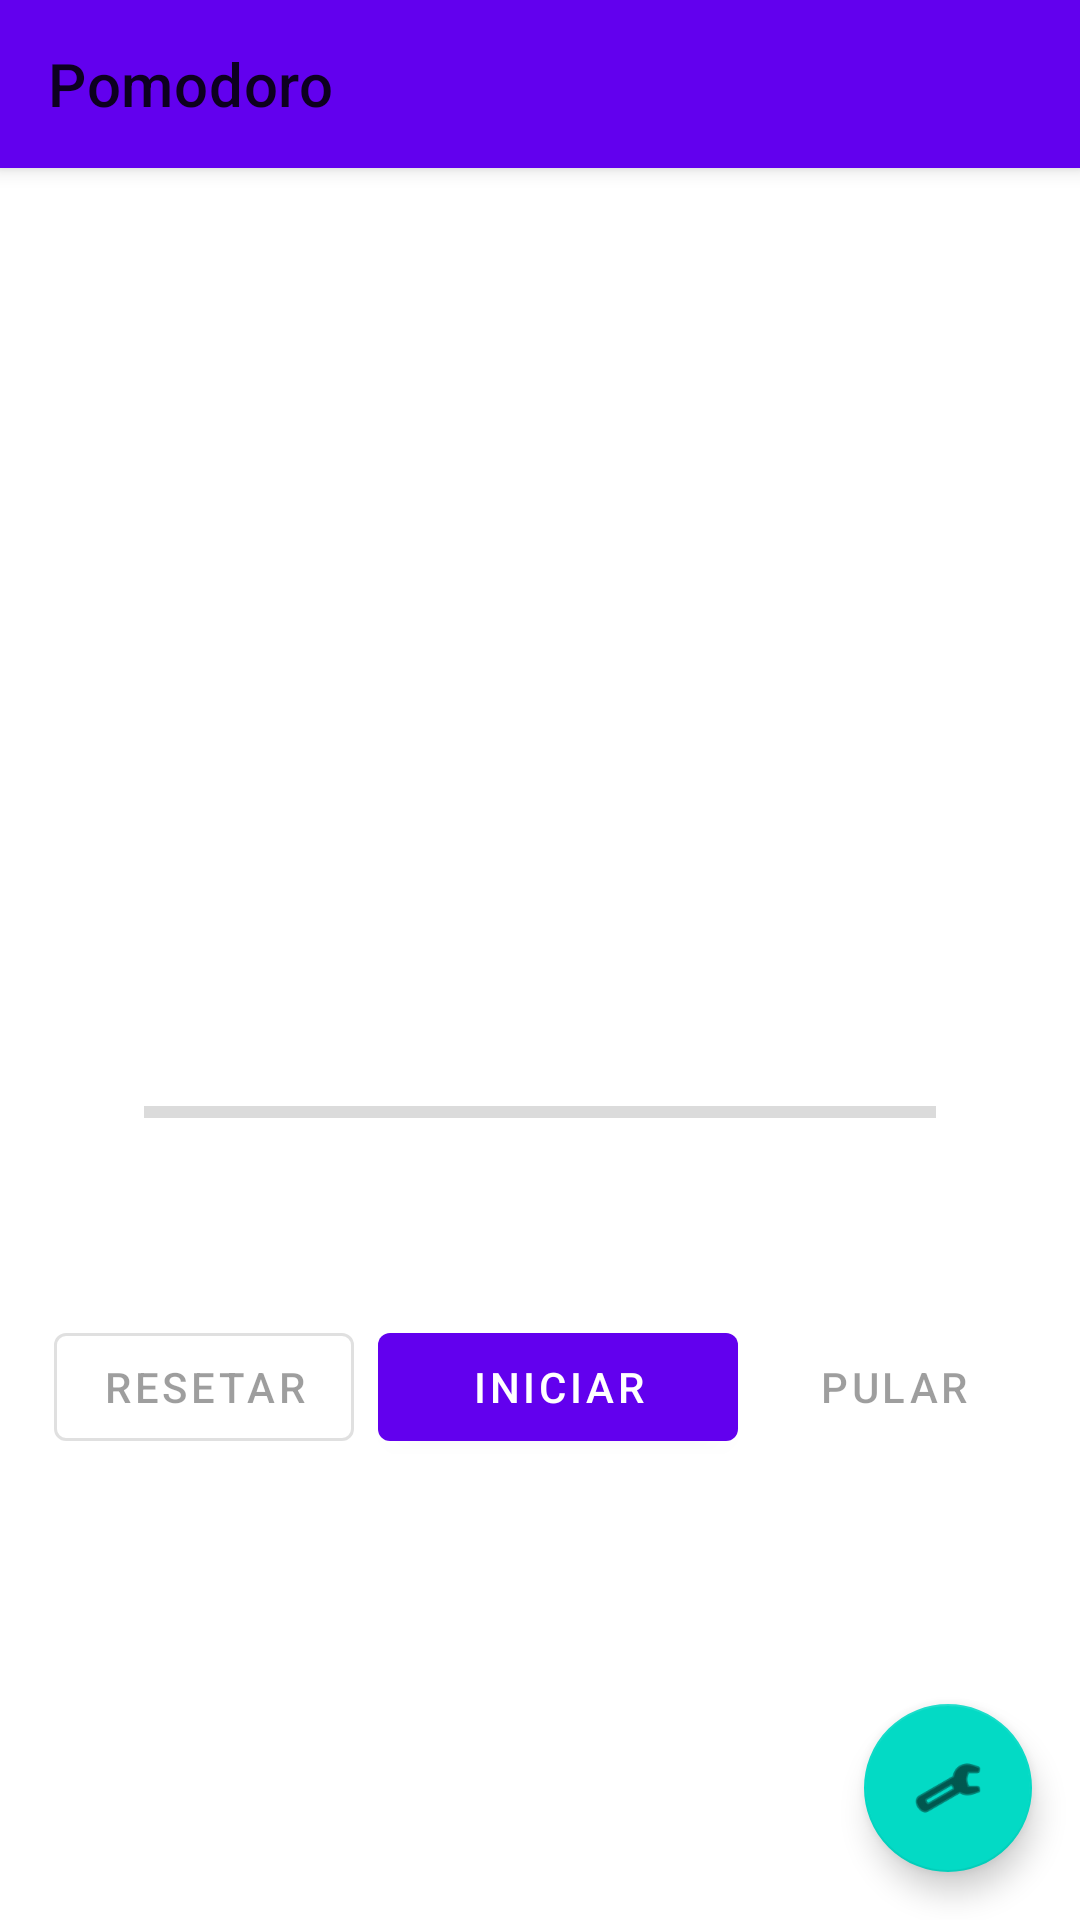

The Android layout XML behind this screen, and the referenced resources:
<!-- AndroidManifest.xml: application theme Theme.AgendaFocoPEI -->
<!-- res/layout/activity_pomodoro.xml -->
<?xml version="1.0" encoding="utf-8"?>
<androidx.coordinatorlayout.widget.CoordinatorLayout xmlns:android="http://schemas.android.com/apk/res/android"
    xmlns:app="http://schemas.android.com/apk/res-auto"
    xmlns:tools="http://schemas.android.com/tools"
    android:layout_width="match_parent"
    android:layout_height="match_parent"
    tools:context=".ui.activity.PomodoroActivity">

    <com.google.android.material.appbar.AppBarLayout
        android:id="@+id/appBarLayoutPomodoro"
        android:layout_width="match_parent"
        android:layout_height="wrap_content">

        <com.google.android.material.appbar.MaterialToolbar
            android:id="@+id/toolbarPomodoro"
            android:layout_width="match_parent"
            android:layout_height="?attr/actionBarSize"
            app:title="Pomodoro" />
    </com.google.android.material.appbar.AppBarLayout>

    <LinearLayout
        android:layout_width="match_parent"
        android:layout_height="match_parent"
        android:orientation="vertical"
        android:gravity="center"
        android:padding="16dp"
        app:layout_behavior="@string/appbar_scrolling_view_behavior">

        <com.google.android.material.textview.MaterialTextView
            android:id="@+id/textViewEstadoCicloPomodoro"
            android:layout_width="wrap_content"
            android:layout_height="wrap_content"
            android:textAppearance="?attr/textAppearanceHeadline5"
            tools:text="Foco"
            android:layout_marginBottom="8dp"/>

        <com.google.android.material.textview.MaterialTextView
            android:id="@+id/textViewTempoPomodoro"
            android:layout_width="wrap_content"
            android:layout_height="wrap_content"
            android:textSize="80sp"
            android:textStyle="bold"
            tools:text="24:58"
            android:layout_marginBottom="8dp"/>

        <ProgressBar
            android:id="@+id/progressBarPomodoro"
            style="?android:attr/progressBarStyleHorizontal"
            android:layout_width="match_parent"
            android:layout_height="12dp"
            android:max="100"
            tools:progress="50"
            android:layout_marginStart="32dp"
            android:layout_marginEnd="32dp"
            android:layout_marginBottom="16dp"/>


        <com.google.android.material.textview.MaterialTextView
            android:id="@+id/textViewNumeroCicloPomodoro"
            android:layout_width="wrap_content"
            android:layout_height="wrap_content"
            android:textAppearance="?attr/textAppearanceSubtitle1"
            tools:text="Ciclo: 1/4"
            android:layout_marginBottom="24dp"/>

        <LinearLayout
            android:layout_width="wrap_content"
            android:layout_height="wrap_content"
            android:orientation="horizontal"
            android:gravity="center">

            <com.google.android.material.button.MaterialButton
                android:id="@+id/buttonResetarPomodoro"
                style="@style/Widget.MaterialComponents.Button.OutlinedButton"
                android:layout_width="wrap_content"
                android:layout_height="wrap_content"
                android:text="Resetar"
                android:enabled="false"
                android:layout_marginEnd="8dp"/>

            <com.google.android.material.button.MaterialButton
                android:id="@+id/buttonIniciarPausarPomodoro"
                android:layout_width="wrap_content"
                android:layout_height="wrap_content"
                android:minWidth="120dp"
                tools:text="Pausar"
                android:text="Iniciar"/>
                


            <com.google.android.material.button.MaterialButton
                android:id="@+id/buttonPularCicloPomodoro"
                style="@style/Widget.MaterialComponents.Button.TextButton"
                android:layout_width="wrap_content"
                android:layout_height="wrap_content"
                android:text="Pular"
                android:enabled="false"
                android:layout_marginStart="8dp"/>
        </LinearLayout>
    </LinearLayout>

    <com.google.android.material.floatingactionbutton.FloatingActionButton
        android:id="@+id/buttonConfigPomodoro"
        android:layout_width="wrap_content"
        android:layout_height="wrap_content"
        android:layout_gravity="bottom|end"
        android:layout_margin="16dp"
        android:contentDescription="Configurações do Pomodoro"
        app:srcCompat="@android:drawable/ic_menu_manage" /> 

</androidx.coordinatorlayout.widget.CoordinatorLayout>
<!-- resources referenced by this layout -->
<resources>
  <style name="Theme.AgendaFocoPEI" parent="Theme.MaterialComponents.DayNight.DarkActionBar">
          
          <item name="colorPrimary">@color/colorPrimary</item>
          <item name="colorPrimaryVariant">@color/colorPrimaryVariant</item>
          <item name="colorOnPrimary">@color/colorOnPrimary</item>
  
          <item name="colorSecondary">@color/colorSecondary</item>
          <item name="colorSecondaryVariant">@color/colorSecondaryVariant</item>
          <item name="colorOnSecondary">@color/colorOnSecondary</item>
  
          
          <item name="android:colorBackground">@color/android_colorBackground</item>
          <item name="colorSurface">@color/colorSurface</item>
          <item name="colorOnBackground">@color/colorOnBackground</item>
          <item name="colorOnSurface">@color/colorOnSurface</item>
  
          
          <item name="colorError">@color/colorError</item>
          <item name="colorOnError">@color/colorOnError</item>
  
          
          <item name="android:textColorPrimary">@color/textColorPrimaryLight</item>
          <item name="android:textColorSecondary">@color/textColorSecondaryLight</item>
          <item name="android:textColorHint">@color/textColorHintLight</item>
  
          
          <item name="android:statusBarColor">?attr/colorPrimaryVariant</item>
  
          
      </style>
  <color name="colorPrimary">#FF6200EE</color>
  <color name="colorPrimaryVariant">#FF3700B3</color>
  <color name="colorOnPrimary">#FFFFFFFF</color>
  <color name="colorSecondary">#FF03DAC5</color>
  <color name="colorSecondaryVariant">#FF018786</color>
  <color name="colorOnSecondary">#FF000000</color>
  <color name="android_colorBackground">#FFFFFFFF</color>
  <color name="colorSurface">#FFFFFFFF</color>
  <color name="colorOnBackground">#FF000000</color>
  <color name="colorOnSurface">#FF000000</color>
  <color name="colorError">#B00020</color>
  <color name="colorOnError">#FFFFFFFF</color>
  <color name="textColorPrimaryLight">#DE000000</color>
  <color name="textColorSecondaryLight">#8A000000</color>
  <color name="textColorHintLight">#61000000</color>
</resources>
